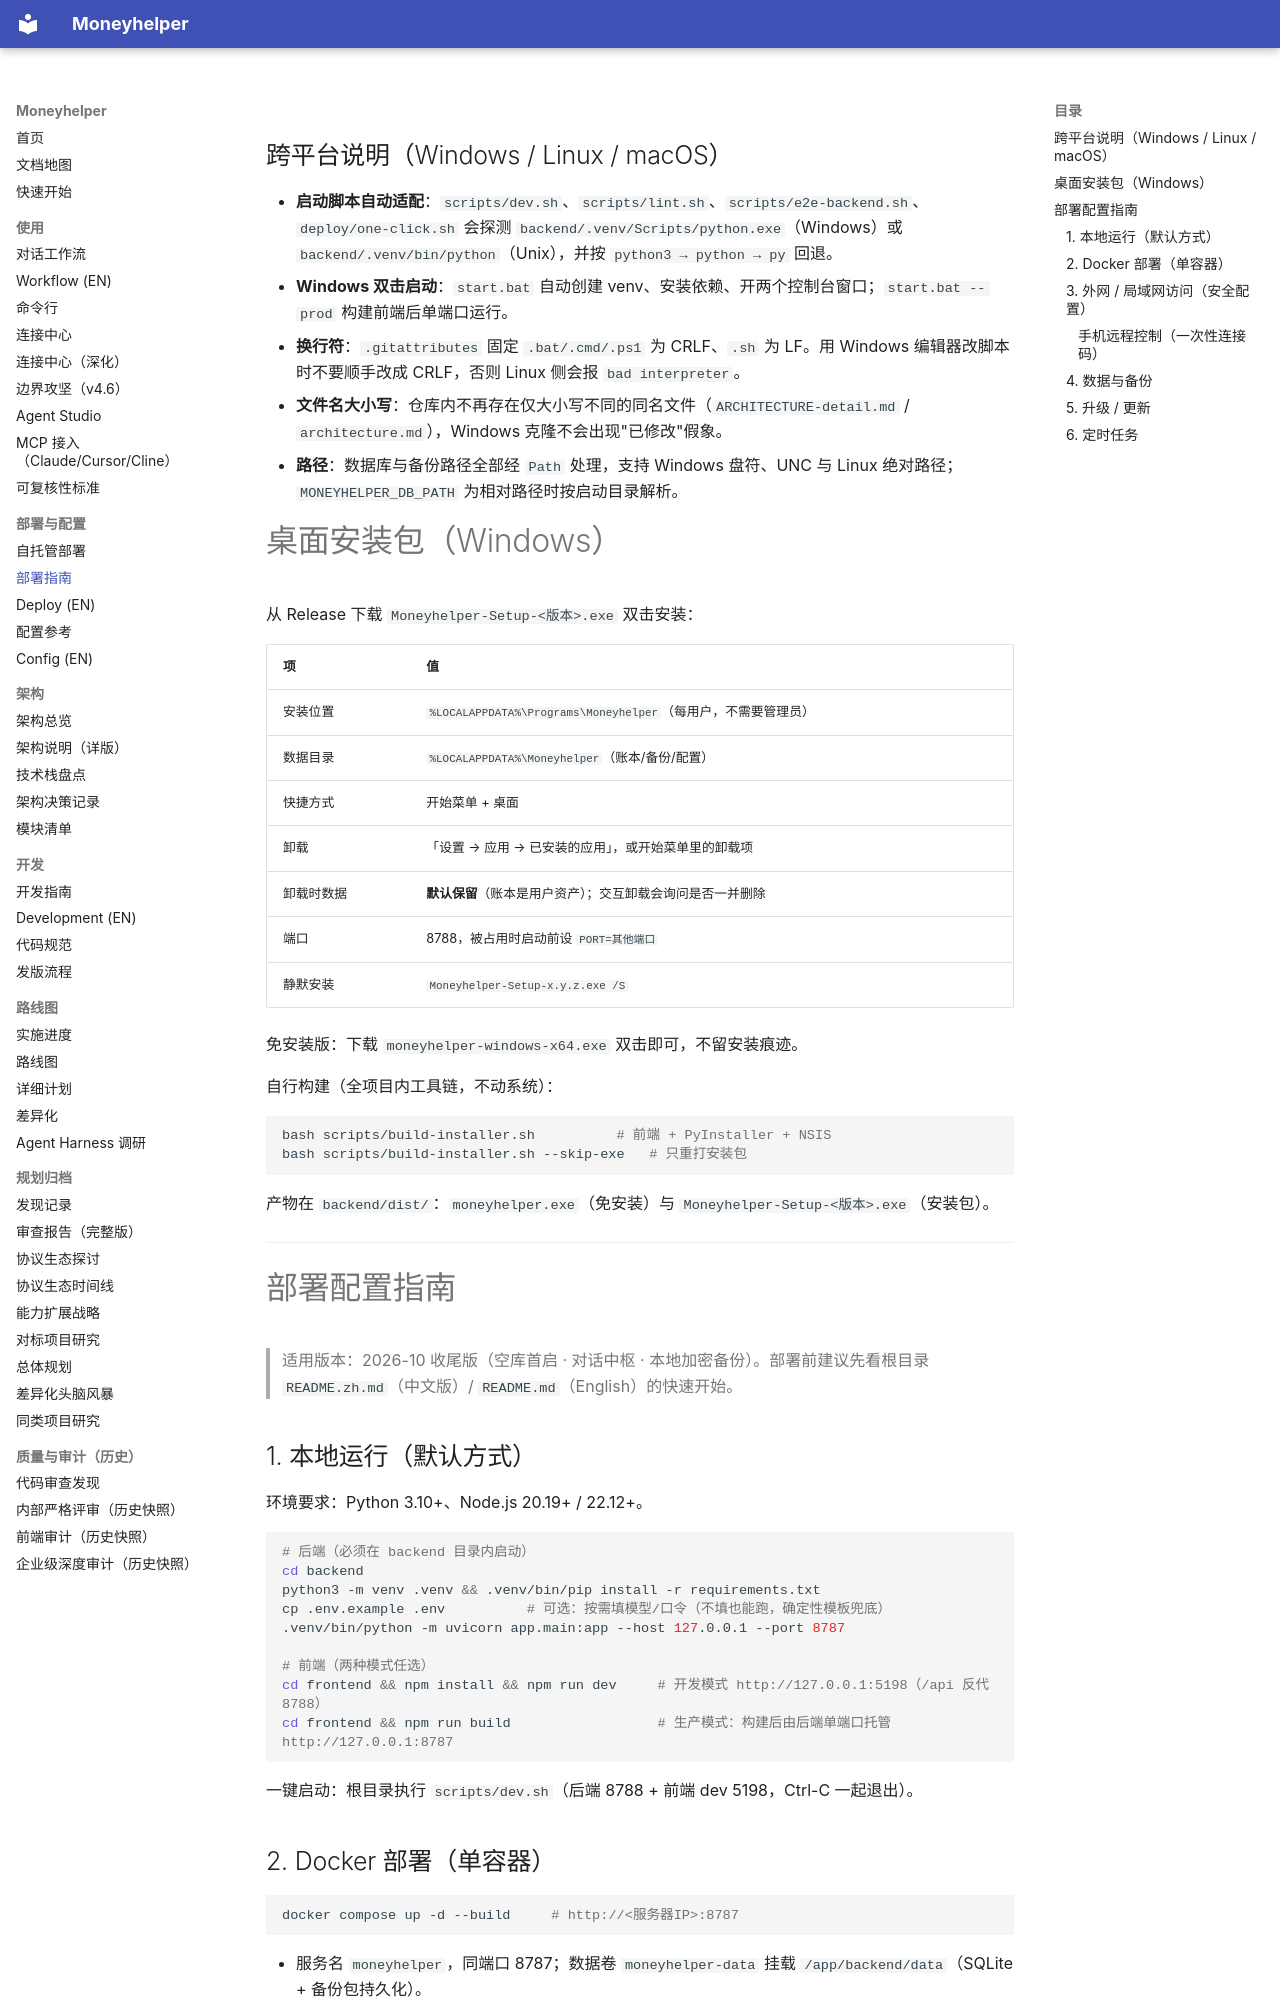

repository: badhope/moneyhelper · page: DEPLOY/index.html · generator: mkdocs

## 跨平台说明（Windows / Linux / macOS）

- **启动脚本自动适配**：`scripts/dev.sh`、`scripts/lint.sh`、`scripts/e2e-backend.sh`、`deploy/one-click.sh` 会探测 `backend/.venv/Scripts/python.exe`（Windows）或 `backend/.venv/bin/python`（Unix），并按 `python3 → python → py` 回退。
- **Windows 双击启动**：`start.bat` 自动创建 venv、安装依赖、开两个控制台窗口；`start.bat --prod` 构建前端后单端口运行。
- **换行符**：`.gitattributes` 固定 `.bat/.cmd/.ps1` 为 CRLF、`.sh` 为 LF。用 Windows 编辑器改脚本时不要顺手改成 CRLF，否则 Linux 侧会报 `bad interpreter`。
- **文件名大小写**：仓库内不再存在仅大小写不同的同名文件（`ARCHITECTURE-detail.md` / `architecture.md`），Windows 克隆不会出现"已修改"假象。
- **路径**：数据库与备份路径全部经 `Path` 处理，支持 Windows 盘符、UNC 与 Linux 绝对路径；`MONEYHELPER_DB_PATH` 为相对路径时按启动目录解析。

# 桌面安装包（Windows）

从 Release 下载 `Moneyhelper-Setup-<版本>.exe` 双击安装：

| 项 | 值 |
|---|---|
| 安装位置 | `%LOCALAPPDATA%\Programs\Moneyhelper`（每用户，不需要管理员） |
| 数据目录 | `%LOCALAPPDATA%\Moneyhelper`（账本/备份/配置） |
| 快捷方式 | 开始菜单 + 桌面 |
| 卸载 | 「设置 → 应用 → 已安装的应用」，或开始菜单里的卸载项 |
| 卸载时数据 | **默认保留**（账本是用户资产）；交互卸载会询问是否一并删除 |
| 端口 | 8788，被占用时启动前设 `PORT=其他端口` |
| 静默安装 | `Moneyhelper-Setup-x.y.z.exe /S` |

免安装版：下载 `moneyhelper-windows-x64.exe` 双击即可，不留安装痕迹。

自行构建（全项目内工具链，不动系统）：

```bash
bash scripts/build-installer.sh          # 前端 + PyInstaller + NSIS
bash scripts/build-installer.sh --skip-exe   # 只重打安装包
```

产物在 `backend/dist/`：`moneyhelper.exe`（免安装）与 `Moneyhelper-Setup-<版本>.exe`（安装包）。

---

# 部署配置指南

> 适用版本：2026-10 收尾版（空库首启 · 对话中枢 · 本地加密备份）。部署前建议先看根目录 `README.zh.md`（中文版）/ `README.md`（English）的快速开始。

## 1. 本地运行（默认方式）

环境要求：Python 3.10+、Node.js 20.19+ / 22.12+。

```bash
# 后端（必须在 backend 目录内启动）
cd backend
python3 -m venv .venv && .venv/bin/pip install -r requirements.txt
cp .env.example .env          # 可选：按需填模型/口令（不填也能跑，确定性模板兜底）
.venv/bin/python -m uvicorn app.main:app --host 127.0.0.1 --port 8787

# 前端（两种模式任选）
cd frontend && npm install && npm run dev     # 开发模式 http://127.0.0.1:5198（/api 反代 8788）
cd frontend && npm run build                  # 生产模式：构建后由后端单端口托管 http://127.0.0.1:8787
```

一键启动：根目录执行 `scripts/dev.sh`（后端 8788 + 前端 dev 5198，Ctrl-C 一起退出）。
